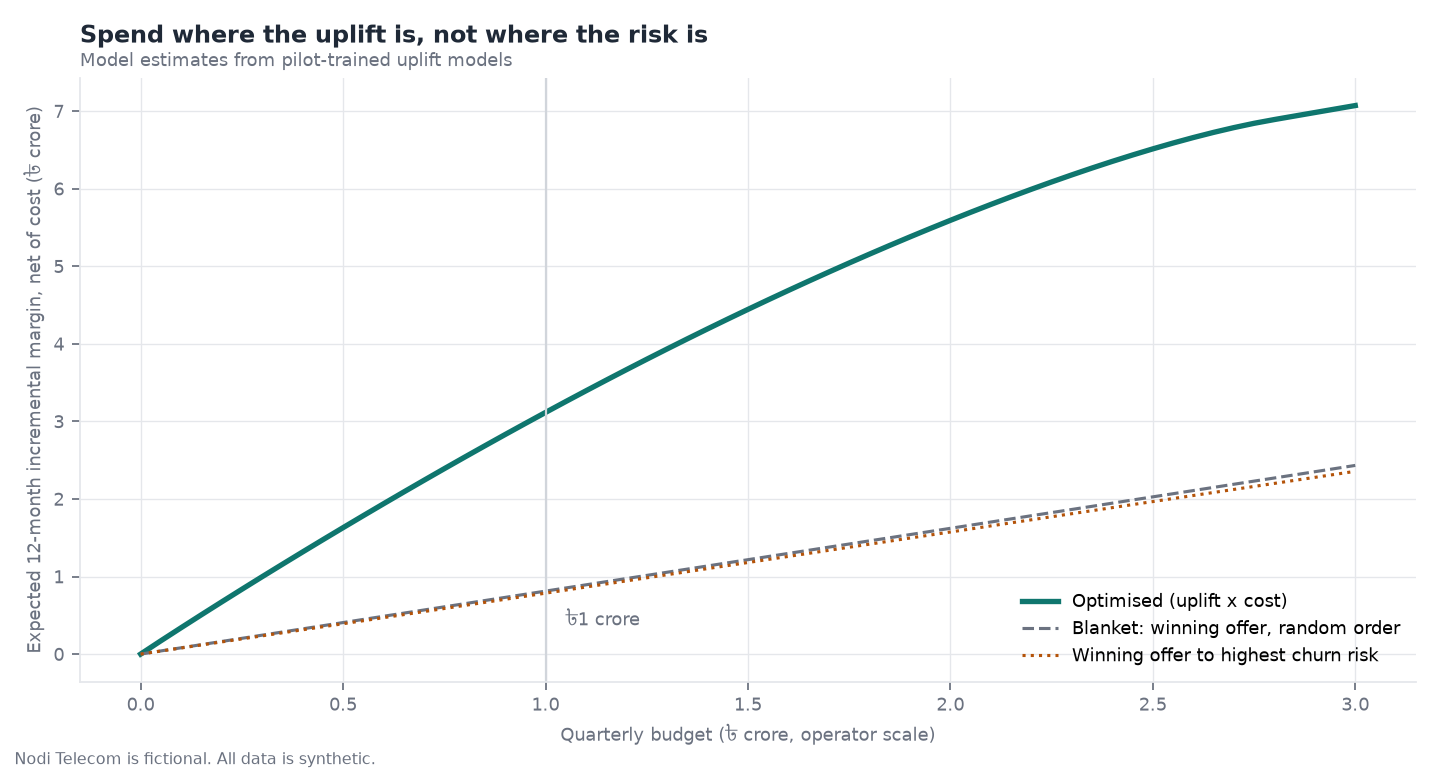

The data file committed next to this chart (first rows):
budget_operator, budget, spend, optimised, highest_churn_risk, blanket
0.0, 0.0, 0.0, 0.0, 0.0, 0.0
500000, 5000, 4997, 17156, 3910, 4072
1000000, 10000, 9993, 34003, 7843, 8108
1500000, 15000, 14996, 50680, 11756, 12179
2000000, 20000, 19998, 67180, 15667, 16255
2500000, 25000, 24998, 83518, 19566, 20320
3000000, 30000, 30000, 99707, 23487, 24389
3500000, 35000, 34996, 115730, 27386, 28468
4000000, 40000, 39998, 131629, 31295, 32527
4500000, 45000, 44998, 147383, 35197, 36573
5000000, 50000, 49996, 162989, 39104, 40647
5500000, 55000, 54995, 178458, 42999, 44681
6000000, 60000, 59994, 193796, 46944, 48763
6500000, 65000, 64995, 209004, 50872, 52803
7000000, 70000, 69996, 224079, 54813, 56848
7500000, 75000, 74996, 239008, 58755, 60912
8000000, 80000, 80000, 253805, 62705, 64945
8500000, 85000, 84996, 268440, 66651, 69023
9000000, 90000, 90000, 282947, 70625, 73065
9500000, 95000, 94995, 297284, 74573, 77147
10000000, 100000, 99998, 311492, 78542, 81182
10500000, 105000, 104999, 325536, 82494, 85231
11000000, 110000, 109998, 339415, 86446, 89295
11500000, 115000, 114999, 353133, 90414, 93351
12000000, 120000, 119996, 366674, 94372, 97399
12500000, 125000, 124999, 380066, 98321, 101435
13000000, 130000, 129998, 393271, 102279, 105485
13500000, 135000, 134995, 406301, 106219, 109537
14000000, 140000, 139997, 419171, 110181, 113586
14500000, 145000, 144997, 431855, 114104, 117653
15000000, 150000, 149995, 444356, 118039, 121691
15500000, 155000, 154995, 456682, 121994, 125755
16000000, 160000, 159998, 468830, 125926, 129786
16500000, 165000, 164996, 480787, 129850, 133813
17000000, 170000, 169997, 492568, 133796, 137879
17500000, 175000, 174998, 504162, 137716, 141894
18000000, 180000, 179997, 515557, 141672, 145944
18500000, 185000, 184999, 526762, 145599, 149978
19000000, 190000, 189999, 537765, 149561, 154018
19500000, 195000, 194998, 548560, 153478, 158079
20000000, 200000, 199996, 559138, 157379, 162120
20500000, 205000, 204998, 569507, 161301, 166179
21000000, 210000, 209999, 579643, 165251, 170246
21500000, 215000, 214998, 589544, 169188, 174302
22000000, 220000, 219996, 599203, 173125, 178360
22500000, 225000, 224996, 608613, 177063, 182411
23000000, 230000, 229996, 617751, 180982, 186450
23500000, 235000, 234999, 626609, 184883, 190496
24000000, 240000, 239998, 635160, 188803, 194568
24500000, 245000, 244997, 643382, 192714, 198645
25000000, 250000, 250000, 651265, 196601, 202687
25500000, 255000, 255000, 658776, 200516, 206733
26000000, 260000, 259998, 665878, 204420, 210801
26500000, 265000, 264997, 672524, 208329, 214864
27000000, 270000, 269999, 678658, 212227, 218927
27500000, 275000, 274999, 684208, 216112, 222968
28000000, 280000, 279981, 689049, 220003, 226984
28500000, 285000, 284985, 693578, 223932, 231034
29000000, 290000, 289986, 698096, 227806, 235080
29500000, 295000, 294982, 702603, 231689, 239141
... 1 more rows
